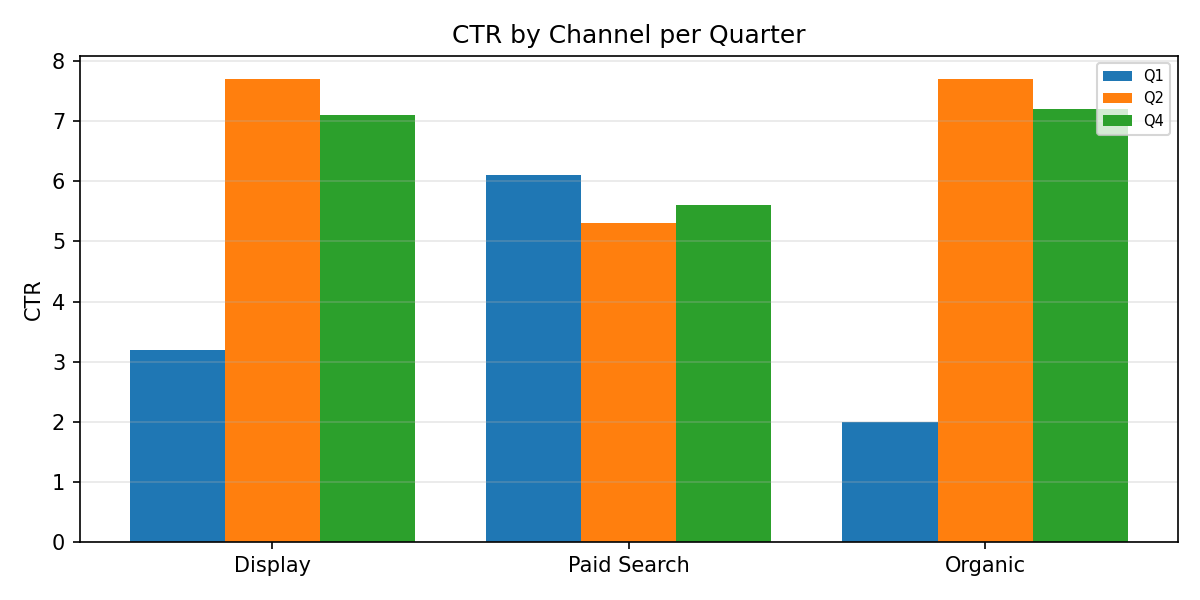

Source data for this figure (header and first rows):
Category, Q1, Q2, Q4
Display, 3.2, 7.7, 7.1
Paid Search, 6.1, 5.3, 5.6
Organic, 2.0, 7.7, 7.2
